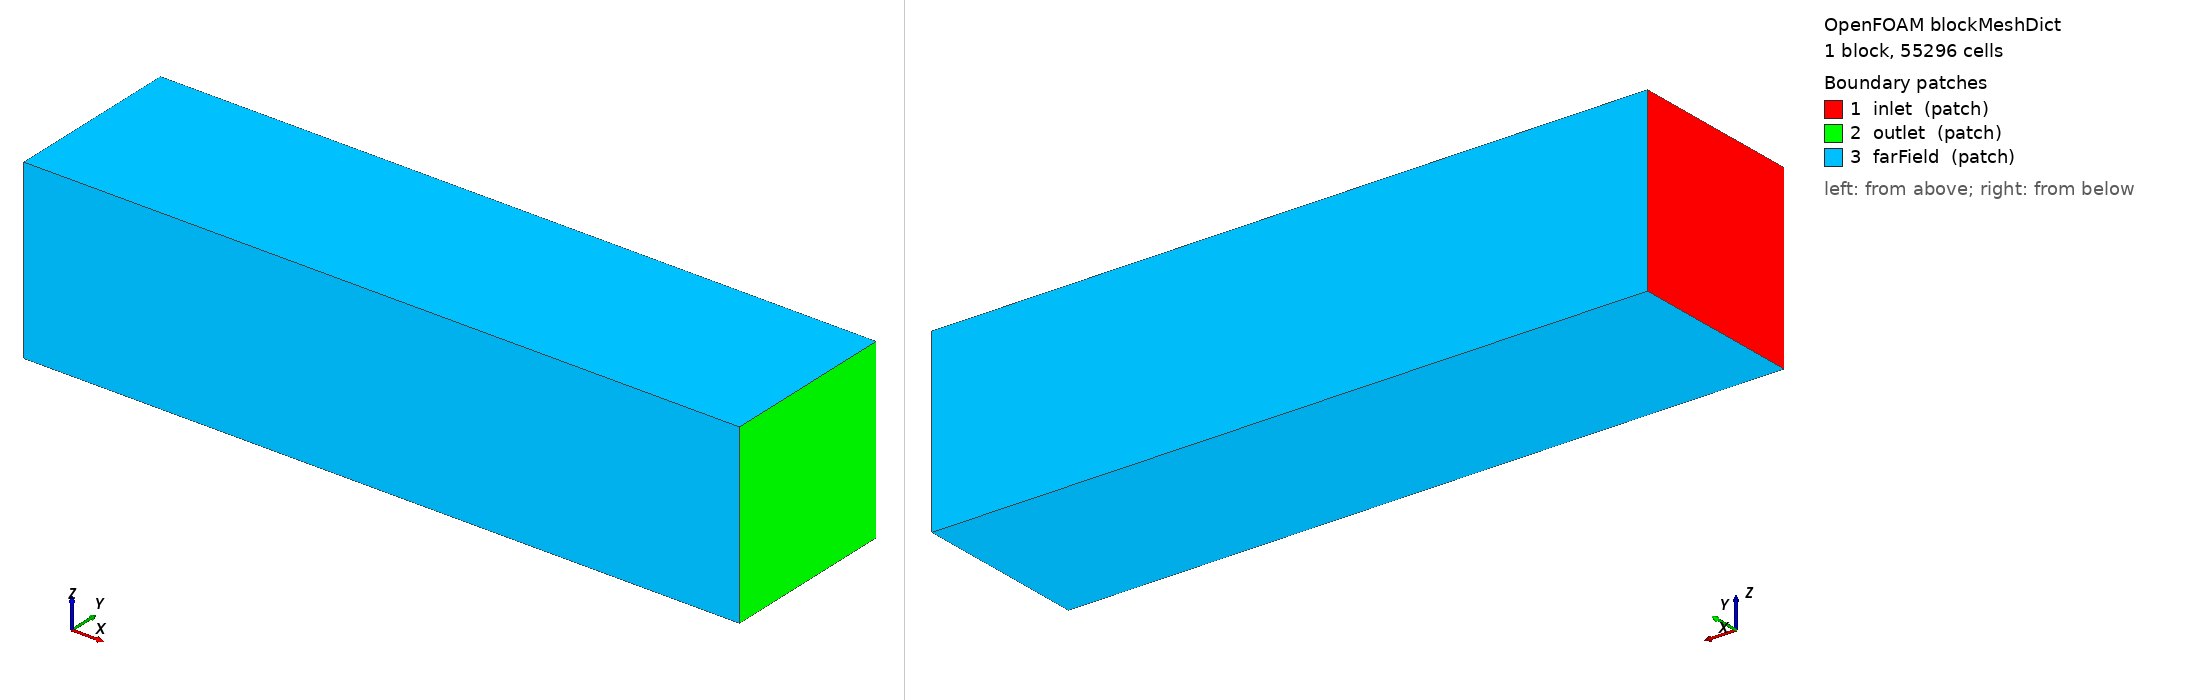

OpenFOAM case: the mesh blockMesh builds from blockMeshDict, 1 block(s), 55296 cells. Boundary patches (legend numbers): 1 inlet (patch), 2 outlet (patch), 3 farField (patch). Left view from above one corner, right view from below the opposite corner. Boundary conditions: 2 field file(s) under 0/; 3 of 3 drawn patches have an entry in a shipped field file.

=== system/blockMeshDict ===

/*--------------------------------*- C++ -*----------------------------------*\
| OpenFOAM 12 - Laboratorio de Aerofluidos
| Dominio externo para cohete
\*---------------------------------------------------------------------------*/

FoamFile
{
    format      ascii;
    class       dictionary;
    object      blockMeshDict;
}

convertToMeters 1;

vertices
(
    (-2.35 -0.80 -0.80)
    ( 4.10 -0.80 -0.80)
    ( 4.10  0.80 -0.80)
    (-2.35  0.80 -0.80)
    (-2.35 -0.80  0.80)
    ( 4.10 -0.80  0.80)
    ( 4.10  0.80  0.80)
    (-2.35  0.80  0.80)
);

blocks
(
    hex (0 1 2 3 4 5 6 7)
    (96 24 24)
    simpleGrading (1 1 1)
);

boundary
(
    inlet
    {
        type patch;
        faces
        (
            (0 4 7 3)
        );
    }

    outlet
    {
        type patch;
        faces
        (
            (2 6 5 1)
        );
    }

    farField
    {
        type patch;
        faces
        (
            (3 7 6 2)
            (1 5 4 0)
            (0 3 2 1)
            (4 5 6 7)
        );
    }
);

// ************************************************************************* //


=== 0/U ===
/* OpenFOAM 12 - Velocidad del aire alrededor del cohete */

FoamFile
{
    version     2.0;
    format      ascii;
    class       volVectorField;
    location    "0";
    object      U;
}

dimensions [0 1 -1 0 0 0 0];

internalField uniform (30 0 0);

boundaryField
{
    inlet
    {
        type fixedValue;
        value uniform (30 0 0);
    }

    outlet
    {
        type inletOutlet;
        inletValue uniform (30 0 0);
        value uniform (30 0 0);
    }

    farField
    {
        type slip;
    }

    cohete
    {
        type noSlip;
    }
}
